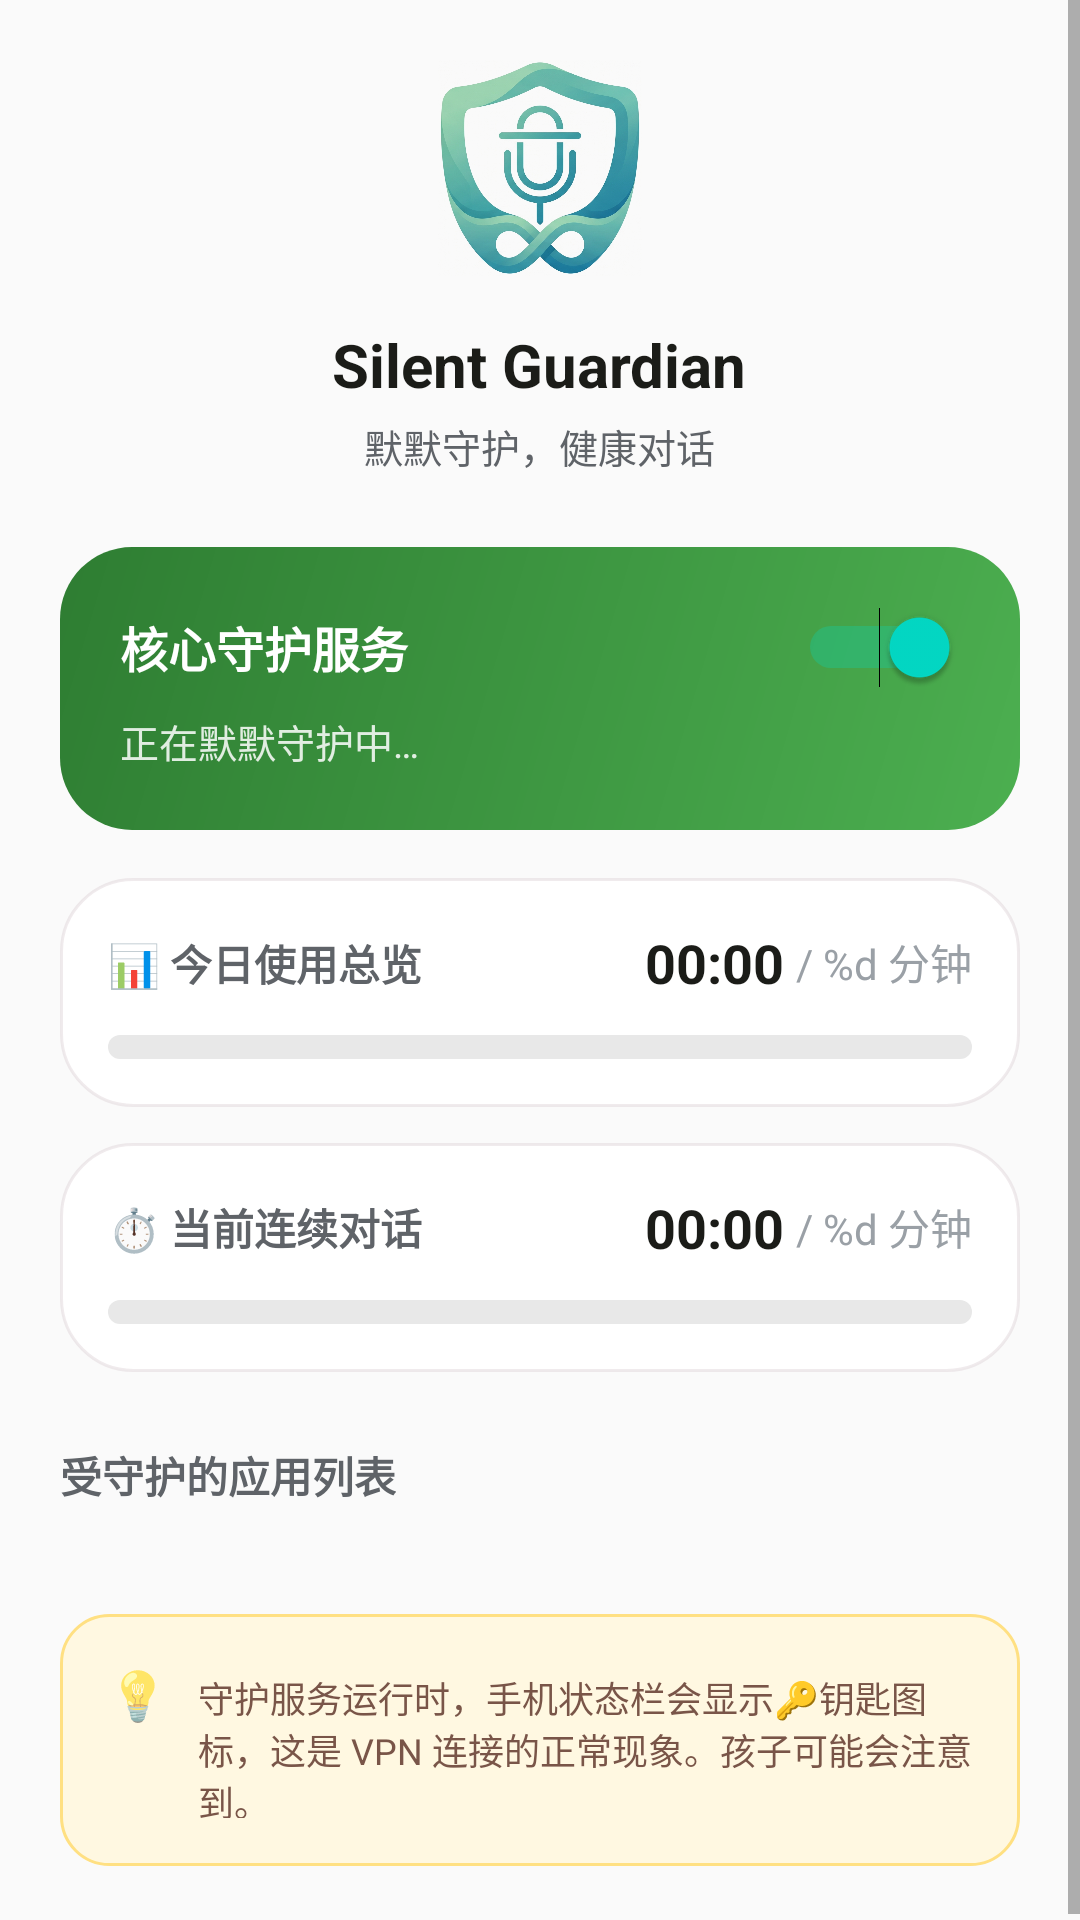

Layout XML and referenced resources for this Android screen:
<!-- AndroidManifest.xml: fallback theme Theme.MaterialComponents.DayNight.NoActionBar -->
<!-- res/layout/fragment_home.xml -->
<?xml version="1.0" encoding="utf-8"?>
<LinearLayout xmlns:android="http://schemas.android.com/apk/res/android"
    android:layout_width="match_parent"
    android:layout_height="match_parent"
    android:background="@color/background"
    android:orientation="vertical">

    <ScrollView
        android:layout_width="match_parent"
        android:layout_height="match_parent">

        <LinearLayout
            android:layout_width="match_parent"
            android:layout_height="wrap_content"
            android:orientation="vertical"
            android:padding="20dp">

            <LinearLayout
                android:layout_width="match_parent"
                android:layout_height="wrap_content"
                android:gravity="center"
                android:orientation="vertical"
                android:paddingBottom="24dp">

                <ImageView
                    android:layout_width="72dp"
                    android:layout_height="72dp"
                    android:layout_marginBottom="16dp"
                    android:src="@drawable/logo_graphic" />

                <TextView
                    android:layout_width="wrap_content"
                    android:layout_height="wrap_content"
                    android:text="@string/app_name_en"
                    android:textColor="@color/text_primary"
                    android:textSize="20sp"
                    android:textStyle="bold" />

                <TextView
                    android:layout_width="wrap_content"
                    android:layout_height="wrap_content"
                    android:layout_marginTop="4dp"
                    android:text="@string/app_slogan"
                    android:textColor="@color/text_secondary"
                    android:textSize="13sp" />
            </LinearLayout>

            
            <LinearLayout
                android:id="@+id/cardService"
                android:layout_width="match_parent"
                android:layout_height="wrap_content"
                android:background="@drawable/bg_service_card_on"
                android:orientation="vertical"
                android:padding="20dp">

                <LinearLayout
                    android:layout_width="match_parent"
                    android:layout_height="wrap_content"
                    android:gravity="center_vertical"
                    android:orientation="horizontal">

                    <TextView
                        android:id="@+id/tvServiceTitle"
                        android:layout_width="0dp"
                        android:layout_height="wrap_content"
                        android:layout_weight="1"
                        android:text="@string/home_core_service"
                        android:textColor="@color/surface"
                        android:textSize="16sp"
                        android:textStyle="bold" />

                    <Switch
                        android:id="@+id/switchService"
                        android:layout_width="wrap_content"
                        android:layout_height="wrap_content"
                        android:checked="true" />
                </LinearLayout>

                <TextView
                    android:id="@+id/tvServiceStatus"
                    android:layout_width="wrap_content"
                    android:layout_height="wrap_content"
                    android:layout_marginTop="8dp"
                    android:text="@string/home_status_guarding"
                    android:textColor="@color/service_status_text"
                    android:textSize="13sp" />
            </LinearLayout>

            
            <LinearLayout
                android:layout_width="match_parent"
                android:layout_height="wrap_content"
                android:background="@drawable/bg_card_surface"
                android:orientation="vertical"
                android:padding="16dp"
                android:layout_marginTop="16dp">
                <LinearLayout
                    android:layout_width="match_parent"
                    android:layout_height="wrap_content"
                    android:orientation="horizontal"
                    android:gravity="center_vertical">
                    <TextView
                        android:layout_width="wrap_content"
                        android:layout_height="wrap_content"
                        android:text="@string/home_today_usage"
                        android:textColor="@color/text_secondary"
                        android:textSize="14sp"
                        android:textStyle="bold" />
                    <View android:layout_width="0dp" android:layout_height="0dp" android:layout_weight="1"/>
                    <TextView
                        android:id="@+id/tvUsedMinutes"
                        android:layout_width="wrap_content"
                        android:layout_height="wrap_content"
                        android:text="00:00"
                        android:textColor="@color/text_primary"
                        android:textSize="18sp"
                        android:textStyle="bold" />
                    <TextView
                        android:id="@+id/tvLimitMinutes"
                        android:layout_width="wrap_content"
                        android:layout_height="wrap_content"
                        android:layout_marginStart="4dp"
                        android:text="@string/home_daily_limit_suffix"
                        android:textColor="@color/text_hint"
                        android:textSize="14sp" />
                </LinearLayout>

                <ProgressBar
                    android:id="@+id/pbUsage"
                    style="?android:attr/progressBarStyleHorizontal"
                    android:layout_width="match_parent"
                    android:layout_height="8dp"
                    android:layout_marginTop="12dp"
                    android:max="100"
                    android:progress="0"
                    android:progressDrawable="@drawable/bg_progress" />
            </LinearLayout>

            
            <LinearLayout
                android:id="@+id/llSessionCard"
                android:layout_width="match_parent"
                android:layout_height="wrap_content"
                android:background="@drawable/bg_card_surface"
                android:orientation="vertical"
                android:padding="16dp"
                android:layout_marginTop="12dp">
                <LinearLayout
                    android:layout_width="match_parent"
                    android:layout_height="wrap_content"
                    android:orientation="horizontal"
                    android:gravity="center_vertical">
                    <TextView
                        android:id="@+id/tvSessionTitle"
                        android:layout_width="wrap_content"
                        android:layout_height="wrap_content"
                        android:text="@string/home_current_session"
                        android:textColor="@color/text_secondary"
                        android:textSize="14sp"
                        android:textStyle="bold" />
                    <View android:layout_width="0dp" android:layout_height="0dp" android:layout_weight="1"/>
                    <TextView
                        android:id="@+id/tvSessionMinutes"
                        android:layout_width="wrap_content"
                        android:layout_height="wrap_content"
                        android:text="00:00"
                        android:textColor="@color/text_primary"
                        android:textSize="18sp"
                        android:textStyle="bold" />
                    <TextView
                        android:id="@+id/tvSessionLimit"
                        android:layout_width="wrap_content"
                        android:layout_height="wrap_content"
                        android:layout_marginStart="4dp"
                        android:text="@string/home_daily_limit_suffix"
                        android:textColor="@color/text_hint"
                        android:textSize="14sp" />
                </LinearLayout>

                <ProgressBar
                    android:id="@+id/pbSessionUsage"
                    style="?android:attr/progressBarStyleHorizontal"
                    android:layout_width="match_parent"
                    android:layout_height="8dp"
                    android:layout_marginTop="12dp"
                    android:max="100"
                    android:progress="0"
                    android:progressDrawable="@drawable/bg_progress" />

                <TextView
                    android:id="@+id/tvCooldownStatus"
                    android:layout_width="match_parent"
                    android:layout_height="wrap_content"
                    android:layout_marginTop="8dp"
                    android:textColor="@color/danger"
                    android:textSize="14sp"
                    android:textStyle="bold"
                    android:textAlignment="center"
                    android:visibility="gone"
                    android:text="@string/home_forced_rest_template" />
            </LinearLayout>


            
            <LinearLayout
                android:layout_width="match_parent"
                android:layout_height="wrap_content"
                android:orientation="vertical"
                android:layout_marginTop="24dp"
                android:layout_marginBottom="8dp">

                <TextView
                    android:layout_width="wrap_content"
                    android:layout_height="wrap_content"
                    android:text="@string/home_managed_apps"
                    android:textColor="@color/text_secondary"
                    android:textSize="14sp"
                    android:textStyle="bold" />

                <LinearLayout
                    android:id="@+id/llManagedApps"
                    android:layout_width="match_parent"
                    android:layout_height="wrap_content"
                    android:layout_marginTop="12dp"
                    android:orientation="vertical" />
            </LinearLayout>

            
            <LinearLayout
                android:id="@+id/llVpnNotice"
                android:layout_width="match_parent"
                android:layout_height="wrap_content"
                android:layout_marginTop="16dp"
                android:background="@drawable/bg_notice"
                android:orientation="horizontal"
                android:padding="16dp">

                <TextView
                    android:layout_width="wrap_content"
                    android:layout_height="wrap_content"
                    android:text="💡"
                    android:textSize="16sp" />

                <TextView
                    android:layout_width="wrap_content"
                    android:layout_height="wrap_content"
                    android:layout_marginStart="10dp"
                    android:text="@string/home_vpn_notice"
                    android:textColor="@color/notice_text"
                    android:textSize="12sp" />
            </LinearLayout>
        </LinearLayout>
    </ScrollView>
</LinearLayout>
<!-- resources referenced by this layout -->
<resources>
  <color name="background">#FAFAFA</color>
  <color name="danger">#D32F2F</color>
  <color name="notice_text">#795548</color>
  <color name="service_status_text">#D9FFFFFF</color>
  <color name="surface">#FFFFFF</color>
  <color name="text_hint">#9AA0A6</color>
  <color name="text_primary">#1B1C18</color>
  <color name="text_secondary">#5F6368</color>
  <!-- drawable bg_card_surface (drawable) -->
  <?xml version="1.0" encoding="utf-8"?>
  <shape xmlns:android="http://schemas.android.com/apk/res/android">
      <solid android:color="@color/surface" />
      <stroke android:width="1dp" android:color="@color/card_stroke" />
      <corners android:radius="24dp" />
  </shape>
  <!-- drawable bg_notice (drawable) -->
  <?xml version="1.0" encoding="utf-8"?>
  <shape xmlns:android="http://schemas.android.com/apk/res/android">
      <solid android:color="@color/notice_bg" />
      <stroke android:width="1dp" android:color="@color/notice_stroke" />
      <corners android:radius="16dp" />
  </shape>
  <!-- drawable bg_progress (drawable) -->
  <?xml version="1.0" encoding="utf-8"?>
  <layer-list xmlns:android="http://schemas.android.com/apk/res/android">
      <item android:id="@android:id/background">
          <shape>
              <corners android:radius="4dp" />
              <solid android:color="@color/progress_track" />
          </shape>
      </item>
      <item android:id="@android:id/progress">
          <clip>
              <shape>
                  <corners android:radius="4dp" />
                  <solid android:color="@color/primary" />
              </shape>
          </clip>
      </item>
  </layer-list>
  <!-- drawable bg_service_card_on (drawable) -->
  <?xml version="1.0" encoding="utf-8"?>
  <shape xmlns:android="http://schemas.android.com/apk/res/android">
      <gradient
          android:angle="135"
          android:endColor="@color/primary_dark"
          android:startColor="@color/primary" />
      <corners android:radius="24dp" />
  </shape>
  <!-- drawable logo_graphic: png bitmap (drawable-nodpi, 954446 bytes) -->
  <string name="app_name_en">Silent Guardian</string>
  <string name="app_slogan">默默守护，健康对话</string>
  <string name="home_core_service">核心守护服务</string>
  <string name="home_current_session">⏱️ 当前连续对话</string>
  <string name="home_daily_limit_suffix">/ %d 分钟</string>
  <string name="home_forced_rest_template">强制休息中，剩余 %d分%d秒</string>
  <string name="home_managed_apps">受守护的应用列表</string>
  <string name="home_status_guarding">正在默默守护中…</string>
  <string name="home_today_usage">📊 今日使用总览</string>
  <string name="home_vpn_notice">守护服务运行时，手机状态栏会显示🔑钥匙图标，这是 VPN 连接的正常现象。孩子可能会注意到。</string>
  <color name="card_stroke">#4DCCBDC2</color>
  <color name="notice_bg">#FFF8E1</color>
  <color name="notice_stroke">#FFE082</color>
  <color name="progress_track">#E8E8E8</color>
  <color name="primary">#4CAF50</color>
  <color name="primary_dark">#2E7D32</color>
</resources>
